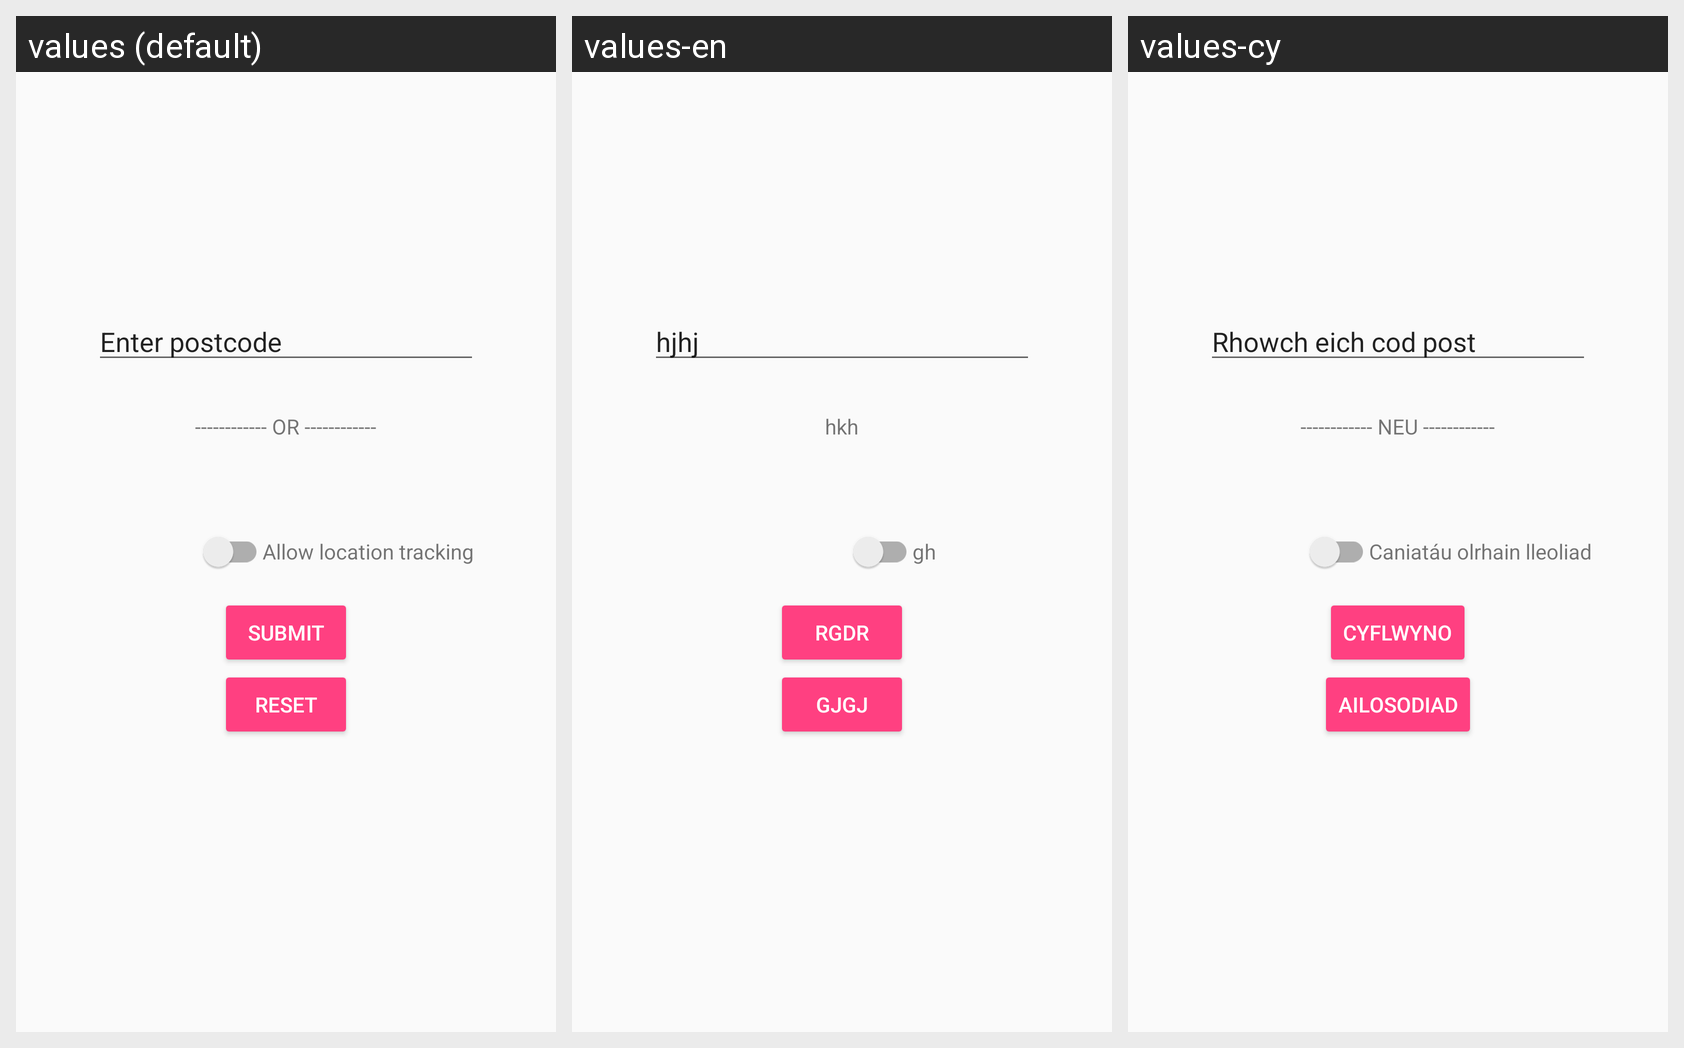

For this localized Android screen grid, give each drawn string resource with its value in every locale shown.
Android screen res/layout/activity_user_filter_preference_section2.xml rendered under 3 locales, left to right: values (default), values-en, values-cy. Device: Nexus 5 (rendered at 1080×1920; each locale shown at half size, 540×960, under a caption strip naming it); theme AppTheme.
Strings drawn on this screen, with the default value and each locale's value (text and hints the layout hard-codes, and strings that could not be matched under every locale, appear in the picture but are not listed):

instruction_postcode
  values: Enter postcode
  values-en: hjhj
  values-cy: Rhowch eich cod post

location_divider
  values: ------------ OR ------------
  values-en: hkh
  values-cy: ------------ NEU ------------

location_permission
  values: Allow location tracking
  values-en: gh
  values-cy: Caniatáu olrhain lleoliad

button_submit_text
  values: Submit
  values-en: rgdr
  values-cy: Cyflwyno

button_filter_text
  values: Reset
  values-en: gjgj
  values-cy: Ailosodiad
